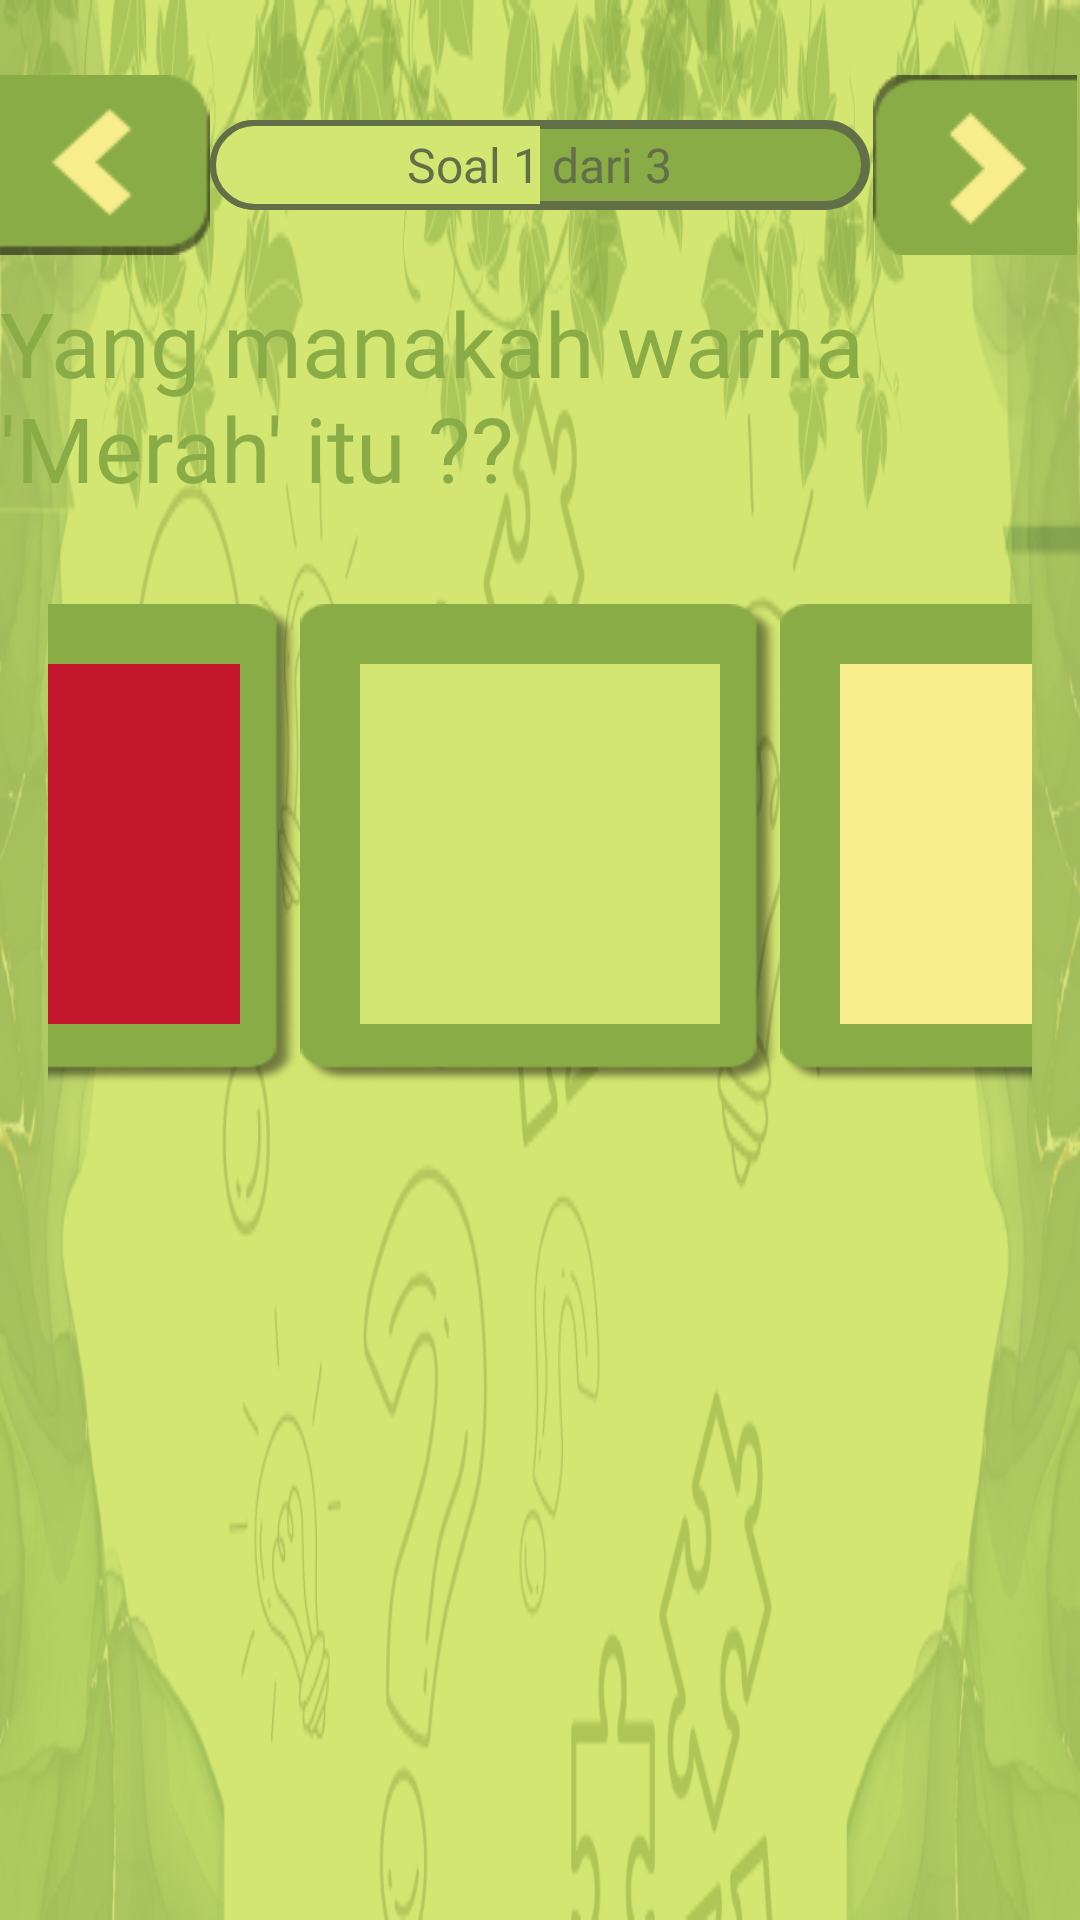

This screen was rendered from an Android layout file. Write that file and the resources it references.
<!-- AndroidManifest.xml: application theme Theme.Bacara -->
<!-- res/layout/quiz_warna1.xml -->
<?xml version="1.0" encoding="utf-8"?>
<RelativeLayout xmlns:android="http://schemas.android.com/apk/res/android"
    xmlns:tools="http://schemas.android.com/tools"
    android:layout_width="match_parent"
    android:layout_height="match_parent"
    android:background="@drawable/bg_quiz"
    tools:context=".QuizWarna">

    
    <ImageButton
        android:id="@+id/back_quizwarna"
        android:layout_width="70dp"
        android:layout_height="60dp"
        android:layout_marginTop="25dp"
        android:contentDescription="Kembali ke halaman sebelumnya (home)"
        android:background="@drawable/back_button"/>
    
    <ImageButton
        android:id="@+id/next_quizwarna"
        android:layout_width="70sp"
        android:layout_height="60sp"
        android:layout_marginTop="25sp"
        android:layout_alignParentEnd="true"
        android:src="@drawable/next_button"
        android:contentDescription="Next" />

    <FrameLayout
        android:id="@+id/frameProgress"
        android:layout_width="match_parent"
        android:layout_height="30dp"
        android:layout_marginTop="40sp"
        android:layout_toStartOf="@+id/next_quizwarna"
        android:layout_toEndOf="@+id/back_quizwarna">

        <ProgressBar
            android:id="@+id/progress_quizwarna1"
            style="@android:style/Widget.ProgressBar.Horizontal"
            android:layout_width="match_parent"
            android:layout_height="match_parent"
            android:progress="50"
            android:max="100"
            android:progressDrawable="@drawable/level_bar" />

        <TextView
            android:id="@+id/tvProgressText"
            android:layout_width="wrap_content"
            android:layout_height="wrap_content"
            android:layout_gravity="center"
            android:text="Soal 1 dari 3"
            android:textSize="16sp"
            android:textColor="@color/green_progress"
            android:fontFamily="@font/baloo_regular"/>
    </FrameLayout>


    
    <TextView
        android:id="@+id/tvPertanyaan"
        android:layout_width="wrap_content"
        android:layout_height="wrap_content"
        android:text="Yang manakah warna 'Merah' itu ??"
        android:textSize="30sp"
        android:textColor="@color/green_button"
        android:layout_centerHorizontal="true"
        android:layout_below="@id/frameProgress"
        android:fontFamily="@font/baloo_regular"
        android:layout_marginTop="24dp" />

    
    <LinearLayout
        android:id="@+id/layoutPilihan"
        android:layout_width="match_parent"
        android:layout_height="wrap_content"
        android:orientation="horizontal"
        android:layout_below="@id/tvPertanyaan"
        android:layout_marginTop="32dp"
        android:gravity="center"
        android:layout_marginStart="16dp"
        android:layout_marginEnd="16dp"
        android:weightSum="3">

        <FrameLayout
            android:id="@+id/frame_warna1"
            android:layout_width="160dp"
            android:layout_height="160dp">

            <ImageView
                android:id="@+id/card_Warna1"
                android:layout_width="match_parent"
                android:layout_height="match_parent"
                android:background="@drawable/bg_card"
                android:layout_gravity="center"/>

            <View
                android:id="@+id/pilihanwarna1"
                android:layout_width="120dp"
                android:layout_height="120dp"
                android:layout_gravity="center"
                android:background="@color/red3" />
        </FrameLayout>

        <FrameLayout
            android:id="@+id/frame_warna2"
            android:layout_width="160dp"
            android:layout_height="160dp">

            <ImageView
                android:id="@+id/card_Warna2"
                android:layout_width="match_parent"
                android:layout_height="match_parent"
                android:background="@drawable/bg_card"
                android:layout_gravity="center"/>

            <View
                android:id="@+id/pilihanwarna2"
                android:layout_width="120dp"
                android:layout_height="120dp"
                android:layout_gravity="center"
                android:background="@color/green_word" />
        </FrameLayout>

        <FrameLayout
            android:id="@+id/frame_warna3"
            android:layout_width="160dp"
            android:layout_height="160dp">

            <ImageView
                android:id="@+id/card_Warna3"
                android:layout_width="match_parent"
                android:layout_height="match_parent"
                android:background="@drawable/bg_card"
                android:layout_gravity="center"/>

            <View
                android:id="@+id/pilihanwarna3"
                android:layout_width="120dp"
                android:layout_height="120dp"
                android:layout_gravity="center"
                android:background="@color/word_yellow" />
        </FrameLayout>

    </LinearLayout>
</RelativeLayout>
<!-- resources referenced by this layout -->
<resources>
  <color name="green_button">#89AC46</color>
  <color name="green_progress">#626F47</color>
  <color name="green_word">#D3E671</color>
  <color name="red3">#C5172E</color>
  <color name="word_yellow">#F8ED8C</color>
  <!-- drawable back_button: png bitmap (drawable, 891 bytes) -->
  <!-- drawable bg_card: png bitmap (drawable, 4731 bytes) -->
  <!-- drawable bg_quiz: png bitmap (drawable, 191566 bytes) -->
  <!-- drawable level_bar (drawable) -->
  <layer-list xmlns:android="http://schemas.android.com/apk/res/android">
      
      <item android:id="@android:id/background">
          <shape android:shape="rectangle">
              <solid android:color="@color/green_button" />
              <corners android:radius="20dp" />
              <stroke
                  android:color="@color/green_progress"
                  android:width="3dp"/>
          </shape>
      </item>
  
      
      <item android:id="@android:id/secondaryProgress">
          <clip>
              <shape android:shape="rectangle">
                  <gradient
                      android:startColor="@color/black"
                      android:endColor="@color/black"
                      android:angle="0" />
                  <corners android:radius="20dp" />
              </shape>
          </clip>
      </item>
  
      
      <item android:id="@android:id/progress">
          <clip>
              <shape android:shape="rectangle">
                  <solid android:color="@color/green_word" />
                  <corners android:radius="20dp" />
                  <stroke
                      android:color="@color/green_progress"
                      android:width="2dp"/>
              </shape>
          </clip>
      </item>
  </layer-list>
  <!-- drawable next_button: png bitmap (drawable, 907 bytes) -->
  <style name="Theme.Bacara" parent="Base.Theme.Bacara" />
  <color name="black">#FF000000</color>
  <style name="Base.Theme.Bacara" parent="Theme.Material3.DayNight.NoActionBar">
          
          
      </style>
</resources>
